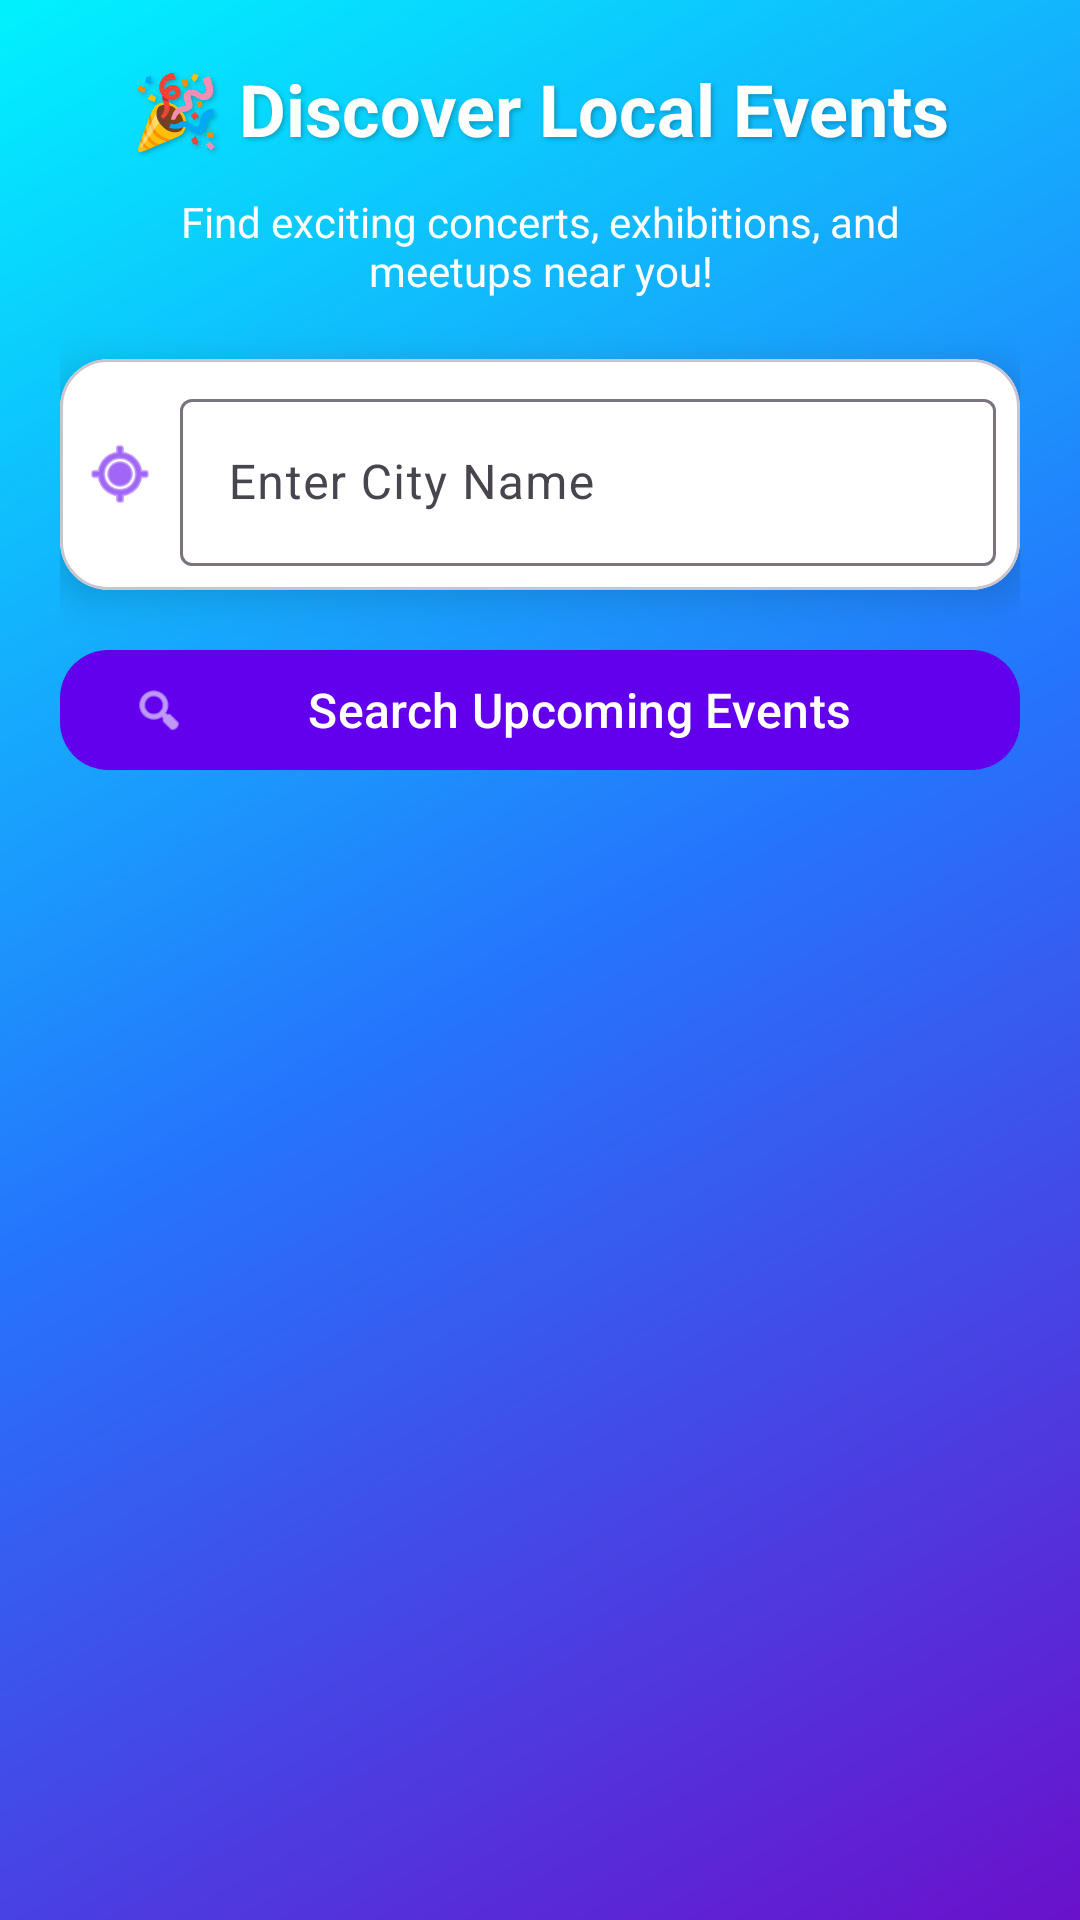

This screen was rendered from an Android layout file. Write that file and the resources it references.
<!-- AndroidManifest.xml: application theme Theme.TripGenie -->
<!-- res/layout/fragment_events.xml -->
<?xml version="1.0" encoding="utf-8"?>
<androidx.coordinatorlayout.widget.CoordinatorLayout
    xmlns:android="http://schemas.android.com/apk/res/android"
    xmlns:app="http://schemas.android.com/apk/res-auto"
    android:layout_width="match_parent"
    android:layout_height="match_parent"
    android:background="@drawable/home_gradient">

    <LinearLayout
        android:layout_width="match_parent"
        android:layout_height="match_parent"
        android:orientation="vertical"
        android:padding="20dp"
        android:gravity="center_horizontal">

        
        <TextView
            android:id="@+id/tvHeader"
            android:layout_width="wrap_content"
            android:layout_height="wrap_content"
            android:text="🎉 Discover Local Events"
            android:textColor="@android:color/white"
            android:textSize="24sp"
            android:textStyle="bold"
            android:shadowColor="#40000000"
            android:shadowDx="2"
            android:shadowDy="2"
            android:shadowRadius="4"
            android:layout_marginBottom="12dp" />

        <TextView
            android:id="@+id/tvSubtitle"
            android:layout_width="wrap_content"
            android:layout_height="wrap_content"
            android:text="Find exciting concerts, exhibitions, and meetups near you!"
            android:textColor="@android:color/white"
            android:textSize="14sp"
            android:gravity="center"
            android:layout_marginBottom="20dp"
            android:paddingHorizontal="12dp" />

        
        <com.google.android.material.card.MaterialCardView
            android:layout_width="match_parent"
            android:layout_height="wrap_content"
            app:cardCornerRadius="16dp"
            app:cardElevation="8dp"
            android:backgroundTint="@android:color/white">

            <LinearLayout
                android:layout_width="match_parent"
                android:layout_height="wrap_content"
                android:orientation="horizontal"
                android:gravity="center_vertical"
                android:padding="8dp">

                <ImageView
                    android:layout_width="24dp"
                    android:layout_height="24dp"
                    android:src="@android:drawable/ic_menu_mylocation"
                    app:tint="@color/purple_500"
                    android:layout_marginEnd="8dp"/>

                <com.google.android.material.textfield.TextInputLayout
                    android:layout_width="0dp"
                    android:layout_weight="1"
                    android:layout_height="wrap_content"
                    android:hint="Enter City Name"
                    style="@style/Widget.Material3.TextInputLayout.OutlinedBox">

                    <com.google.android.material.textfield.TextInputEditText
                        android:id="@+id/etCity"
                        android:layout_width="match_parent"
                        android:layout_height="wrap_content"
                        android:inputType="textCapWords"/>
                </com.google.android.material.textfield.TextInputLayout>
            </LinearLayout>
        </com.google.android.material.card.MaterialCardView>

        
        <com.google.android.material.button.MaterialButton
            android:id="@+id/btnSearchEvents"
            android:layout_width="match_parent"
            android:layout_height="wrap_content"
            android:text="Search Upcoming Events"
            android:layout_marginTop="16dp"
            android:textColor="@android:color/white"
            android:textSize="16sp"
            app:cornerRadius="16dp"
            app:icon="@android:drawable/ic_menu_search"
            app:iconTint="@android:color/white"
            app:backgroundTint="@color/purple_500" />


        
        <androidx.recyclerview.widget.RecyclerView
            android:id="@+id/rvEvents"
            android:layout_width="match_parent"
            android:layout_height="0dp"
            android:layout_weight="1"
            android:layout_marginTop="24dp"
            android:clipToPadding="false"
            android:paddingBottom="12dp" />

    </LinearLayout>

    
    <ProgressBar
        android:id="@+id/progressBar"
        style="?android:attr/progressBarStyleLarge"
        android:layout_width="60dp"
        android:layout_height="60dp"
        android:layout_gravity="center"
        android:visibility="gone"
        android:indeterminateTint="@android:color/white" />

</androidx.coordinatorlayout.widget.CoordinatorLayout>
<!-- resources referenced by this layout -->
<resources>
  <color name="purple_500">#6200EE</color>
  <!-- drawable home_gradient (drawable) -->
  <?xml version="1.0" encoding="utf-8"?>
  <shape xmlns:android="http://schemas.android.com/apk/res/android"
      android:shape="rectangle">
  
      
      <gradient
          android:startColor="#6A11CB"
      android:centerColor="#2575FC"
      android:endColor="#00f2fe"
      android:angle="135"
      android:type="linear"
      android:useLevel="false" />
  
      
      <corners android:radius="0dp" />
  
  </shape>
  <style name="Theme.TripGenie" parent="Theme.Material3.DayNight.NoActionBar">
          
          <item name="colorPrimary">@color/md_theme_light_primary</item>
          <item name="colorOnPrimary">@color/md_theme_light_onPrimary</item>
          <item name="colorSecondary">@color/md_theme_light_secondary</item>
          <item name="colorOnSecondary">@color/md_theme_light_onSecondary</item>
          <item name="android:statusBarColor">?attr/colorPrimary</item>
          <item name="android:navigationBarColor">?attr/colorSurface</item>
      </style>
  <color name="md_theme_light_primary">#2196F3</color>
  <color name="md_theme_light_onPrimary">#FFFFFF</color>
  <color name="md_theme_light_secondary">#03A9F4</color>
  <color name="md_theme_light_onSecondary">#FFFFFF</color>
</resources>
